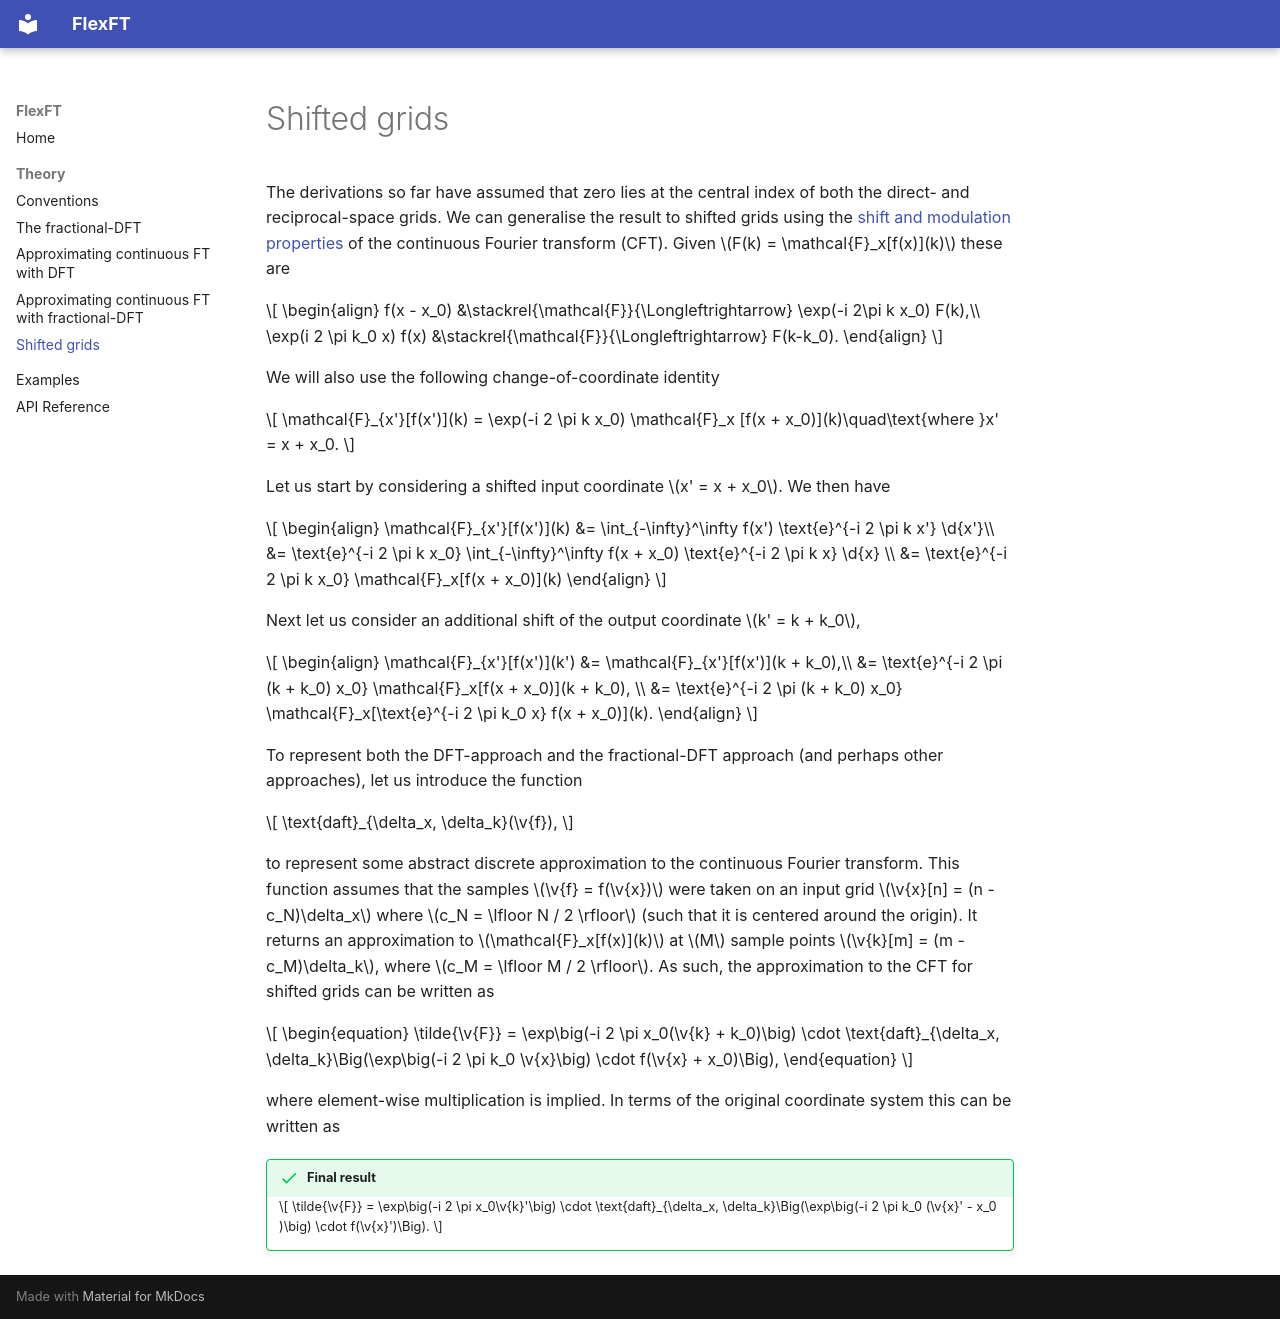

repository: tomsturges/FlexFT · page: shifted_grids/index.html · generator: mkdocs

The derivations so far have assumed that zero lies at the central index of both the direct- and reciprocal-space grids. We can generalise the result to shifted grids using the [shift and modulation properties](https://en.wikipedia.org/wiki/Fourier_transform#Properties) of the continuous Fourier transform (CFT). Given $F(k) = \mathcal{F}_x[f(x)](k)$ these are

$$
\begin{align}
f(x - x_0) &\stackrel{\mathcal{F}}{\Longleftrightarrow} \exp(-i 2\pi k x_0) F(k),\\
\exp(i 2 \pi k_0 x) f(x) &\stackrel{\mathcal{F}}{\Longleftrightarrow} F(k-k_0).
\end{align}
$$

We will also use the following change-of-coordinate identity

$$
\mathcal{F}_{x'}[f(x')](k) = \exp(-i 2 \pi k x_0) \mathcal{F}_x [f(x + x_0)](k)\quad\text{where }x' = x + x_0.
$$

Let us start by considering a shifted input coordinate $x' = x + x_0$. We then have

$$
\begin{align}
\mathcal{F}_{x'}[f(x')](k) &=  \int_{-\infty}^\infty f(x') \text{e}^{-i 2 \pi k x'} \d{x'}\\
&= \text{e}^{-i 2 \pi k x_0} \int_{-\infty}^\infty f(x + x_0) \text{e}^{-i 2 \pi k x} \d{x} \\
&= \text{e}^{-i 2 \pi k x_0} \mathcal{F}_x[f(x + x_0)](k) 
\end{align}
$$

Next let us consider an additional shift of the output coordinate $k' = k + k_0$,

$$
\begin{align}
\mathcal{F}_{x'}[f(x')](k') &= \mathcal{F}_{x'}[f(x')](k + k_0),\\
&= \text{e}^{-i 2 \pi (k + k_0) x_0} \mathcal{F}_x[f(x + x_0)](k + k_0), \\
&= \text{e}^{-i 2 \pi (k + k_0) x_0} \mathcal{F}_x[\text{e}^{-i 2 \pi k_0 x} f(x + x_0)](k).
\end{align}
$$

To represent both the DFT-approach and the fractional-DFT approach (and perhaps other approaches), let us introduce the function

$$
\text{daft}_{\delta_x, \delta_k}(\v{f}),
$$

to represent some abstract discrete approximation to the continuous Fourier transform. This function assumes that the samples $\v{f} = f(\v{x})$ were taken on an input grid $\v{x}[n] = (n - c_N)\delta_x$ where $c_N = \lfloor N / 2 \rfloor$ (such that it is centered around the origin). It returns an approximation to $\mathcal{F}_x[f(x)](k)$ at $M$ sample points $\v{k}[m] = (m - c_M)\delta_k$, where $c_M = \lfloor M / 2 \rfloor$. As such, the approximation to the CFT for shifted grids can be written as

$$
\begin{equation}
\tilde{\v{F}} = \exp\big(-i 2 \pi x_0(\v{k} + k_0)\big) \cdot \text{daft}_{\delta_x, \delta_k}\Big(\exp\big(-i 2 \pi k_0 \v{x}\big) \cdot f(\v{x} + x_0)\Big),
\end{equation}
$$

where element-wise multiplication is implied. In terms of the original coordinate system this can be written as

!!! success "Final result"

    $$
    \tilde{\v{F}} = \exp\big(-i 2 \pi x_0\v{k}'\big) \cdot \text{daft}_{\delta_x, \delta_k}\Big(\exp\big(-i 2 \pi k_0 (\v{x}' - x_0 )\big) \cdot f(\v{x}')\Big).
    $$
